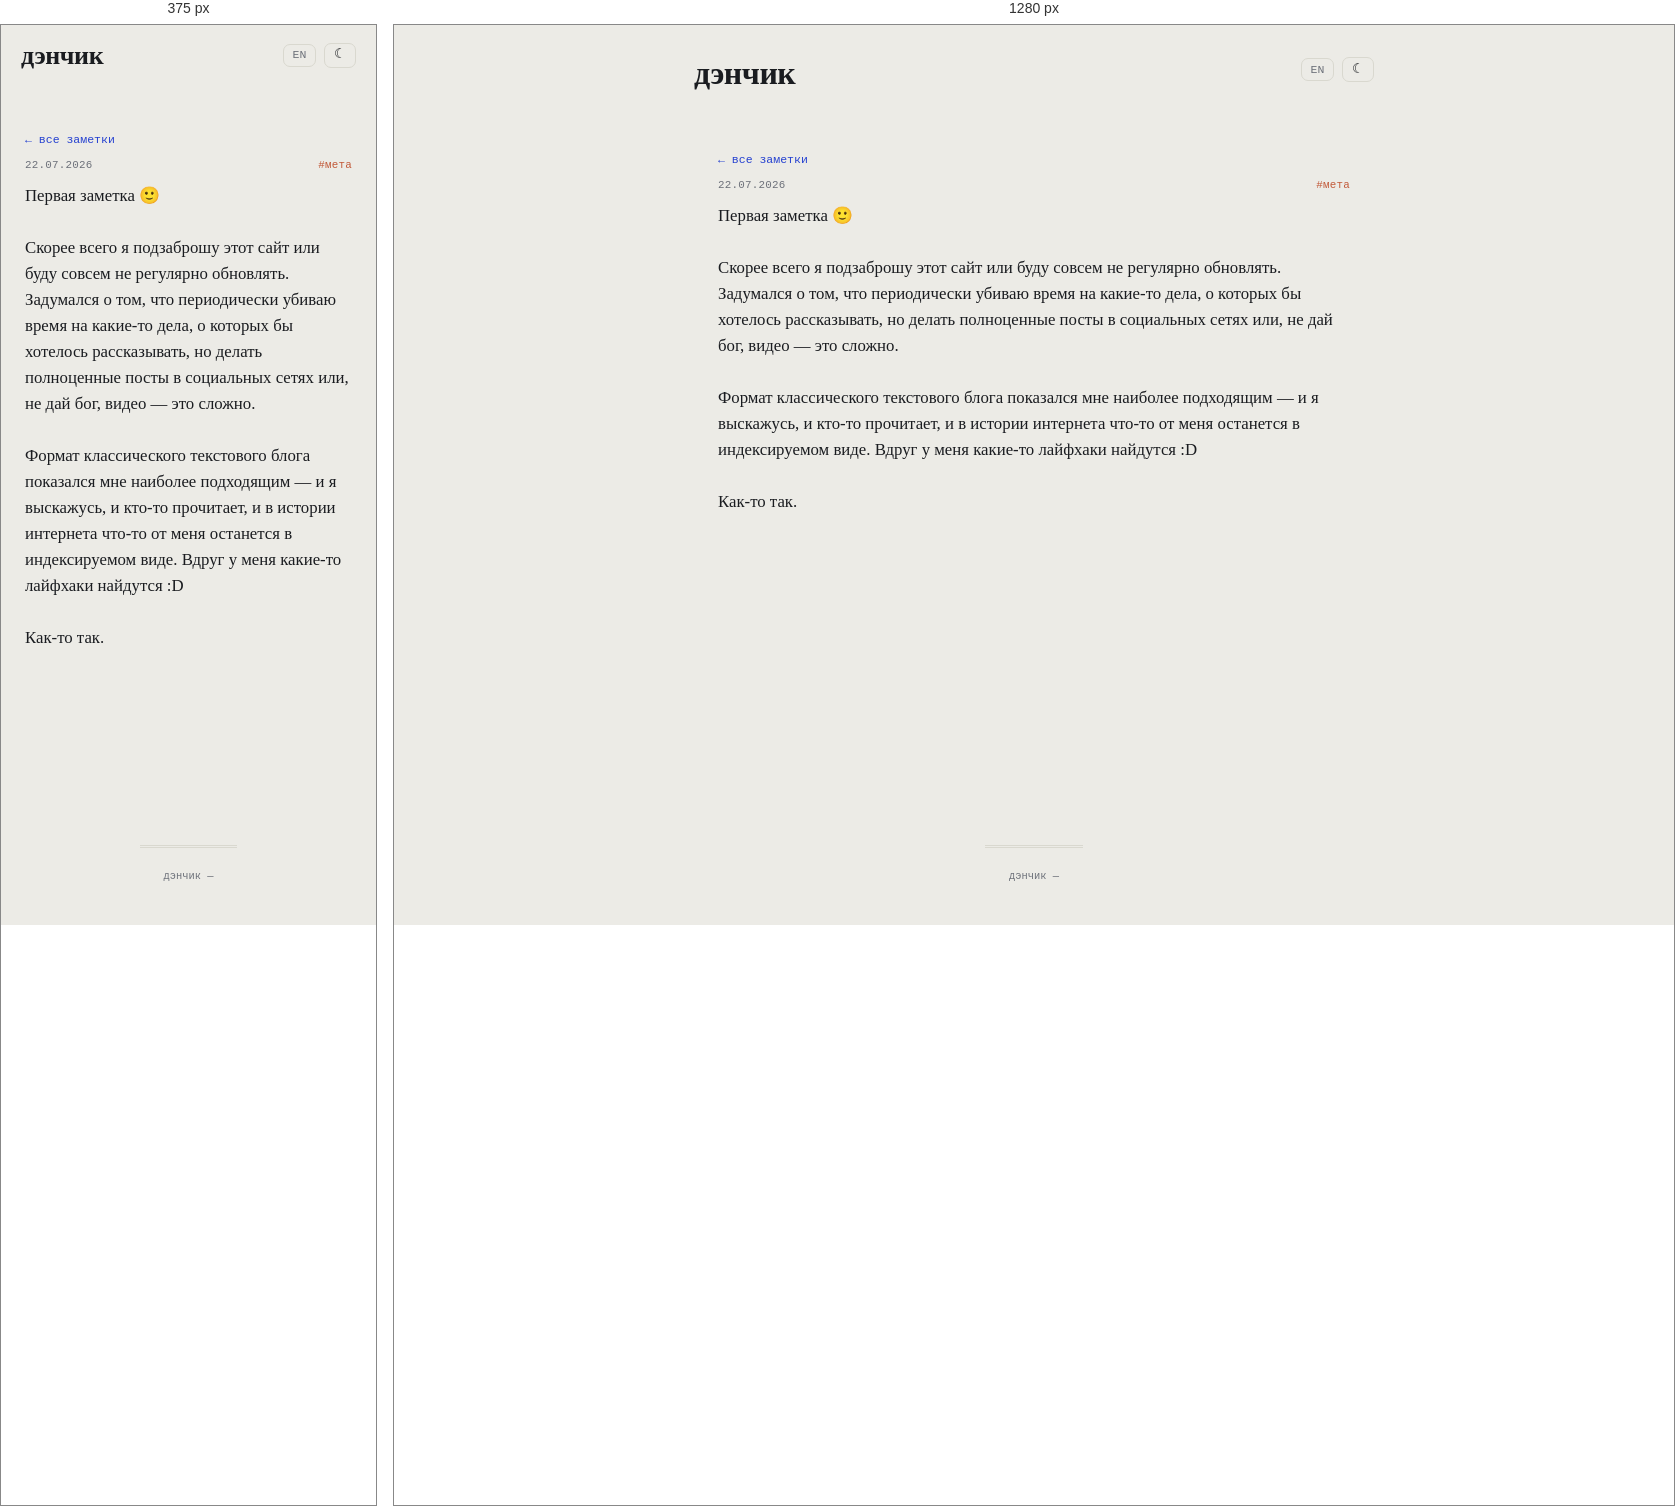
Rendered at 375 px and 1280 px, left to right.

<!-- file: pervaya-zametka.html -->
<!DOCTYPE html>
<html lang="ru">
<head>
    <meta charset="UTF-8">
    <meta name="viewport" content="width=device-width, initial-scale=1.0">
    <link rel="icon" type="image/svg+xml" href="../favicon.svg">
    <link rel="icon" href="../favicon.ico" sizes="any">
    <title>Первая заметка 🙂 Скорее всего я подзаброшу этот сайт или буду совсем… — дэнчик</title>
    <meta name="description" content="Первая заметка 🙂 Скорее всего я подзаброшу этот сайт или буду совсем не регулярно обновлять. Задумался о том, что периодически убиваю время на какие-то дела, о…">
    <meta name="robots" content="noindex">
    <link rel="canonical" href="https://10on.github.io/about-me/notes/pervaya-zametka.html">
    <link rel="alternate" hreflang="en" href="https://10on.github.io/about-me/en/notes/pervaya-zametka.html">
    <meta property="og:type" content="article">
    <meta property="og:site_name" content="дэнчик">
    <meta property="og:title" content="Первая заметка 🙂 Скорее всего я подзаброшу этот сайт или буду совсем… — дэнчик">
    <meta property="og:description" content="Первая заметка 🙂 Скорее всего я подзаброшу этот сайт или буду совсем не регулярно обновлять. Задумался о том, что периодически убиваю время на какие-то дела, о…">
    <meta property="og:url" content="https://10on.github.io/about-me/notes/pervaya-zametka.html">
    <meta property="og:image" content="https://10on.github.io/about-me/img/persik.jpg">
    <meta property="og:image:width" content="1000">
    <meta property="og:image:height" content="882">
    <meta name="twitter:card" content="summary_large_image">
    <meta name="twitter:image" content="https://10on.github.io/about-me/img/persik.jpg">
    <script>try{var t=localStorage.getItem('denchik-theme');if(t)document.documentElement.setAttribute('data-theme',t);}catch(e){}</script>
    <link rel="stylesheet" href="../style.css?v=6510d3d9">
</head>
<body>
    <header>
        <div class="header-top">
            <a href="../index.html" class="logo">дэнчик</a>
            <div class="header-actions"><a class="lang-switch" href="../en/notes/pervaya-zametka.html" title="EN">EN</a><button id="theme-toggle" class="theme-toggle" title="тема">☾</button></div>
        </div>
    </header>
    <main>
        <div class="container note-page">
            <a class="back-link" href="../notes.html#note-pervaya-zametka">← все заметки</a>
            <div class="note-meta"><span>22.07.2026</span><span class="note-tags">#мета</span></div>
            <div class="note-text expanded">Первая заметка 🙂<br><br>Скорее всего я подзаброшу этот сайт или буду совсем не регулярно обновлять. Задумался о том, что периодически убиваю время на какие-то дела, о которых бы хотелось рассказывать, но делать полноценные посты в социальных сетях или, не дай бог, видео — это сложно.<br><br>Формат классического текстового блога показался мне наиболее подходящим — и я выскажусь, и кто-то прочитает, и в истории интернета что-то от меня останется в индексируемом виде. Вдруг у меня какие-то лайфхаки найдутся :D<br><br>Как-то так.</div>
            <section id="comments" class="comments-section" data-giscus-term="note:pervaya-zametka" hidden>
                <h2>Комментарии</h2>
                <div class="giscus"></div>
            </section>
        </div>
    </main>
    <footer><div class="footer-meta">дэнчик — <span id="year"></span></div></footer>
    <div id="img-modal"><div class="modal-backdrop"><img id="img-modal-img" src="" alt=""></div></div>
    <script src="../main.js?v=d4120cdb"></script>
    <script src="../comments.js"></script>
</body>
</html>


/* @media block from style.css */
@media (max-width: 520px) {
    .note-item.has-overflow > .note-expand-btn { grid-column: 1 / -1; }

    header {
        padding: 1.1rem 1.25rem 0;
    }

    .nav-links { gap: 0.6rem 0.9rem; }

    .section-banner {
        height: 260px;
        background-attachment: scroll;
    }

    .banner-text h2 { font-size: 1.8rem; }

    .fact-group {
        grid-template-columns: 72px 1fr;
    }

    .item-thumb {
        width: 54px;
        height: 54px;
    }

    .item-links {
        flex-wrap: wrap;
    }
}